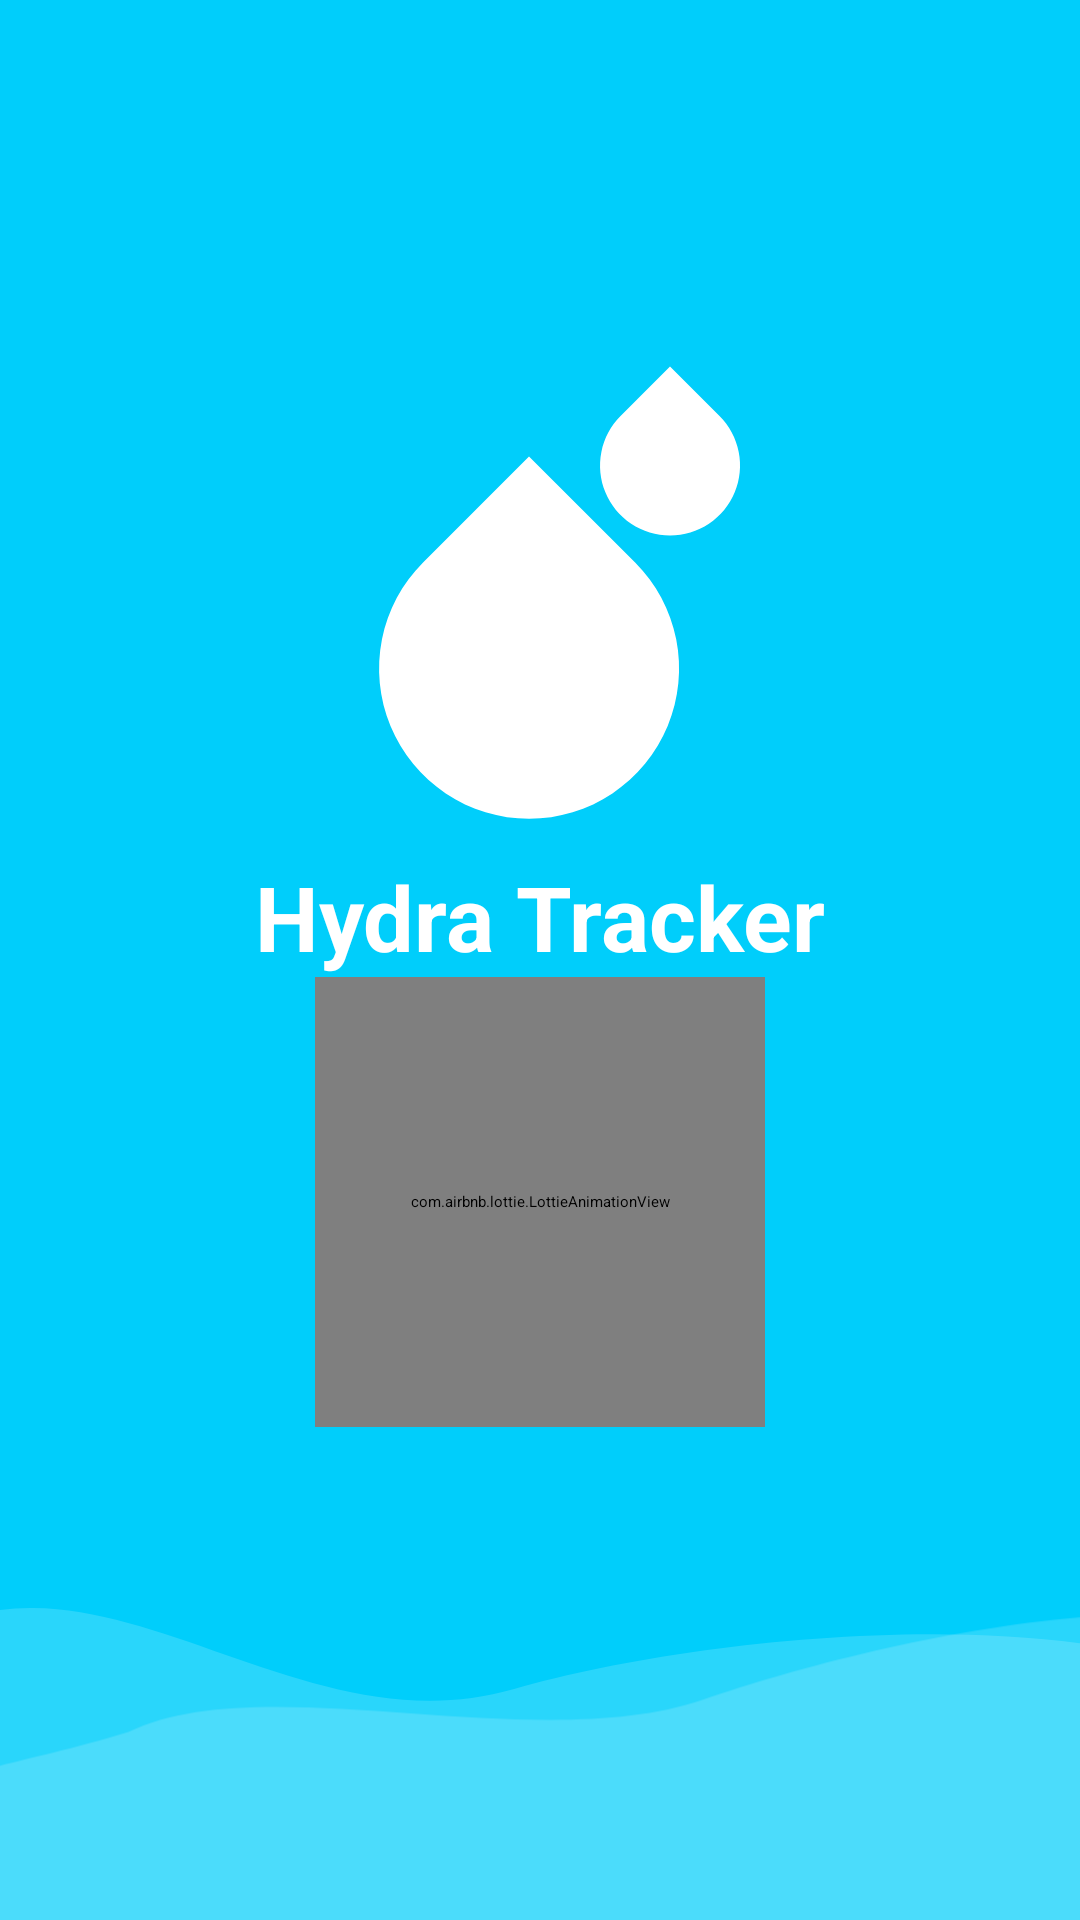

The Android layout XML behind this screen, and the referenced resources:
<!-- AndroidManifest.xml: activity theme Theme.App.SplashScreen -->
<!-- res/layout/activity_main.xml -->
<?xml version="1.0" encoding="utf-8"?>
<androidx.constraintlayout.widget.ConstraintLayout xmlns:android="http://schemas.android.com/apk/res/android"
    xmlns:app="http://schemas.android.com/apk/res-auto"
    xmlns:tools="http://schemas.android.com/tools"
    android:id="@+id/main"
    android:fitsSystemWindows="false"
    android:layout_width="match_parent"
    android:layout_height="match_parent"
    android:background="@color/blue"
    tools:context=".MainActivity">

    <androidx.constraintlayout.widget.ConstraintLayout
        android:layout_width="match_parent"
        android:layout_height="150dp"
        app:layout_constraintBottom_toBottomOf="parent"
        app:layout_constraintEnd_toEndOf="parent"
        app:layout_constraintHorizontal_bias="0.5"
        app:layout_constraintStart_toStartOf="parent">

        <ImageView
            android:layout_width="match_parent"
            android:layout_height="wrap_content"
            android:layout_marginTop="30dp"
            android:contentDescription="@string/todo"
            android:src="@drawable/vector_1"
            app:layout_constraintEnd_toEndOf="parent"
            app:layout_constraintHorizontal_bias="0.5"
            app:layout_constraintStart_toStartOf="parent"
            app:layout_constraintTop_toTopOf="parent"
            app:layout_constraintVertical_bias="0.5" />

        <ImageView
            android:layout_width="match_parent"
            android:layout_height="wrap_content"
            android:layout_marginTop="30dp"
            android:contentDescription="@string/todo"
            android:src="@drawable/vector_2"
            app:layout_constraintEnd_toEndOf="parent"
            app:layout_constraintHorizontal_bias="0.5"
            app:layout_constraintStart_toStartOf="parent"
            app:layout_constraintTop_toTopOf="parent"
            app:layout_constraintVertical_bias="0.5" />

    </androidx.constraintlayout.widget.ConstraintLayout>


    <LinearLayout
        android:id="@+id/ll"
        android:layout_width="wrap_content"
        android:layout_height="wrap_content"
        android:layout_marginBottom="200dp"
        android:gravity="center"
        android:orientation="vertical"
        app:layout_constraintBottom_toBottomOf="parent"
        app:layout_constraintEnd_toEndOf="parent"
        app:layout_constraintHorizontal_bias="0.5"
        app:layout_constraintStart_toStartOf="parent"
        app:layout_constraintTop_toTopOf="parent"
        app:layout_constraintVertical_bias="0.5">

        <ImageView
            android:layout_width="wrap_content"
            android:layout_height="wrap_content"
            android:contentDescription="@string/todo"
            android:src="@drawable/icon" />

        <TextView
            android:layout_width="wrap_content"
            android:layout_height="wrap_content"
            android:text="@string/hydra_tracker"
            android:textColor="#FFFFFF"
            android:textSize="30sp"
            android:textStyle="bold" />

    </LinearLayout>

    <com.airbnb.lottie.LottieAnimationView
        android:id="@+id/lottieAnimationView"
        android:layout_width="150dp"
        android:layout_height="150dp"
        app:layout_constraintEnd_toEndOf="parent"
        app:layout_constraintHorizontal_bias="0.5"
        app:layout_constraintStart_toStartOf="parent"
        app:layout_constraintTop_toBottomOf="@+id/ll"
        app:lottie_autoPlay="true"
        app:lottie_loop="true"
        app:lottie_rawRes="@raw/splash_animation" />


</androidx.constraintlayout.widget.ConstraintLayout>
<!-- resources referenced by this layout -->
<resources>
  <color name="blue">#00CEFB</color>
  <!-- drawable icon (drawable) -->
  <vector xmlns:android="http://schemas.android.com/apk/res/android"
      android:width="157dp"
      android:height="171dp"
      android:viewportWidth="157"
      android:viewportHeight="171">
      <path
          android:fillColor="#ffffff"
          android:pathData="M75,37.81L110.38,73.19C117.37,80.18 122.14,89.09 124.07,98.79C126,108.49 125.01,118.54 121.23,127.68C117.44,136.82 111.04,144.63 102.81,150.13C94.59,155.62 84.92,158.55 75.03,158.55C65.14,158.55 55.47,155.62 47.25,150.13C39.03,144.63 32.62,136.82 28.83,127.68C25.05,118.54 24.06,108.49 25.99,98.79C27.93,89.09 32.69,80.18 39.69,73.19L75,37.81Z" />
      <path
          android:fillColor="#ffffff"
          android:pathData="M122,7.85L138.51,24.35C141.77,27.62 144,31.77 144.9,36.3C145.8,40.83 145.34,45.52 143.57,49.78C141.81,54.05 138.82,57.69 134.98,60.26C131.14,62.82 126.63,64.19 122.01,64.19C117.4,64.19 112.89,62.82 109.05,60.26C105.21,57.69 102.22,54.05 100.46,49.78C98.69,45.52 98.23,40.83 99.13,36.3C100.03,31.77 102.26,27.62 105.52,24.35L122,7.85Z" />
  </vector>
  <!-- drawable vector_1 (drawable) -->
  <vector xmlns:android="http://schemas.android.com/apk/res/android"
      android:width="475dp"
      android:height="156dp"
      android:viewportWidth="375"
      android:viewportHeight="156">
    <path
        android:pathData="M178.5,35.69C107.34,61.81 45.18,-21.24 -14.4,5.3C-49.98,13.86 -121.83,31.93 -124.57,35.69C-127.31,39.46 -130,122.87 -131,164.11L397.55,251C433.56,206.63 495.37,105.21 454.56,54.53C403.55,-8.82 249.66,9.58 178.5,35.69Z"
        android:strokeAlpha="0.4"
        android:fillColor="#ffffff"
        android:fillAlpha="0.164"/>
  </vector>
  <!-- drawable vector_2 (drawable) -->
  <vector xmlns:android="http://schemas.android.com/apk/res/android"
      android:width="475dp"
      android:height="144dp"
      android:viewportWidth="375"
      android:viewportHeight="144">
    <path
        android:pathData="M244.07,38.42C185.55,63.81 91.23,23.62 44.54,52.65C15.84,63.81 -6.58,68.04 -8.45,71.54C-10.31,75.03 -3.27,146.13 0.49,181.24L450.55,197.25C475.61,155.65 515.83,62.81 476.18,24.25C426.63,-23.95 303.2,12.77 244.07,38.42Z"
        android:strokeAlpha="0.4"
        android:fillColor="#ffffff"
        android:fillAlpha="0.164"/>
  </vector>
  <string name="hydra_tracker">Hydra Tracker</string>
  <string name="todo">TODO</string>
  <style name="Theme.App.SplashScreen" parent="Theme.SplashScreen">
      <item name="windowSplashScreenBackground">@color/blue</item>
      <item name="windowSplashScreenAnimatedIcon">@raw/splash_animation</item>
      <item name="windowSplashScreenAnimationDuration">2000</item>
      <item name="postSplashScreenTheme">@style/Base.Theme.HydraTracker</item>
  </style>
  <style name="Base.Theme.HydraTracker" parent="Theme.Material3.DayNight.NoActionBar">
          
          
      </style>
</resources>
